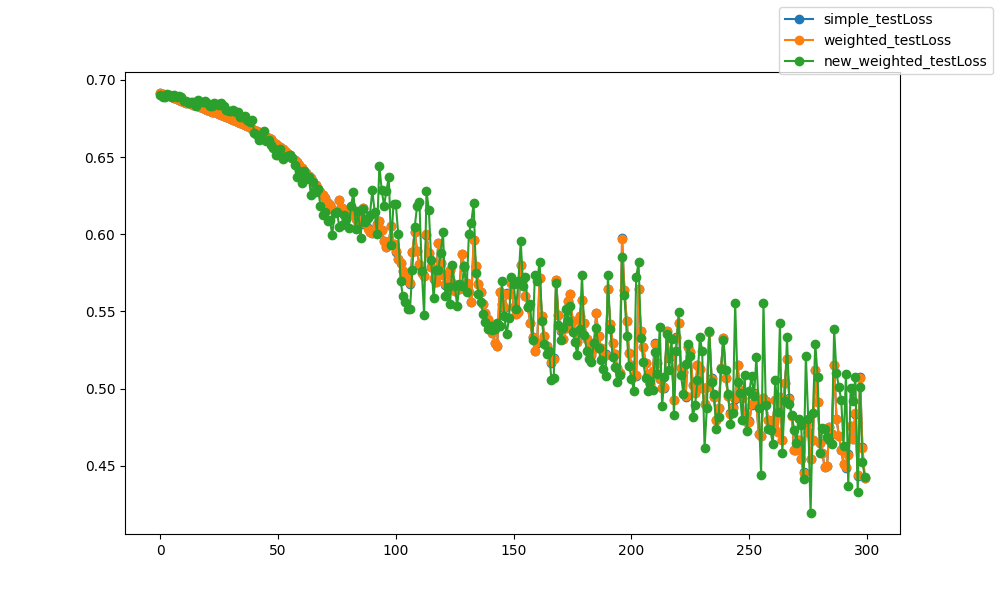

Data behind this chart, as committed beside it:
epoch, epoch, simple_testLoss, weighted_testLoss, new_weighted_testLoss
0, 0, 0.6915, 0.6915, 0.6904
1, 1, 0.6911, 0.6911, 0.6892
2, 2, 0.6903, 0.6903, 0.6892
3, 3, 0.69, 0.69, 0.6911
4, 4, 0.6892, 0.6892, 0.6899
5, 5, 0.6888, 0.6888, 0.689
6, 6, 0.6883, 0.6883, 0.6901
7, 7, 0.6877, 0.6877, 0.6887
8, 8, 0.6871, 0.6871, 0.6893
9, 9, 0.6863, 0.6863, 0.6886
10, 10, 0.6858, 0.6858, 0.6863
11, 11, 0.6852, 0.6852, 0.6863
12, 12, 0.6849, 0.6849, 0.6847
13, 13, 0.6843, 0.6843, 0.6858
14, 14, 0.684, 0.684, 0.6858
15, 15, 0.6835, 0.6835, 0.6833
16, 16, 0.6828, 0.6828, 0.6867
17, 17, 0.6822, 0.6822, 0.6858
18, 18, 0.6817, 0.6817, 0.6858
19, 19, 0.6813, 0.6813, 0.6863
20, 20, 0.6807, 0.6807, 0.6848
21, 21, 0.68, 0.68, 0.6833
22, 22, 0.6795, 0.6795, 0.6833
23, 23, 0.679, 0.679, 0.6852
24, 24, 0.6785, 0.6785, 0.6845
25, 25, 0.678, 0.678, 0.6838
26, 26, 0.6772, 0.6772, 0.685
27, 27, 0.6765, 0.6765, 0.6834
28, 28, 0.6756, 0.6757, 0.6808
29, 29, 0.675, 0.6751, 0.6801
30, 30, 0.6746, 0.6746, 0.6799
31, 31, 0.6741, 0.6741, 0.6804
32, 32, 0.6734, 0.6734, 0.6791
33, 33, 0.6726, 0.6727, 0.679
34, 34, 0.672, 0.672, 0.6762
35, 35, 0.6713, 0.6713, 0.6762
36, 36, 0.6704, 0.6704, 0.6767
37, 37, 0.6698, 0.6698, 0.6743
38, 38, 0.6691, 0.6692, 0.6728
39, 39, 0.6682, 0.6682, 0.6739
40, 40, 0.6677, 0.6677, 0.6657
41, 41, 0.6671, 0.6671, 0.6643
42, 42, 0.6658, 0.6658, 0.661
43, 43, 0.6649, 0.6649, 0.6618
44, 44, 0.6638, 0.6639, 0.6666
45, 45, 0.6631, 0.6631, 0.6605
46, 46, 0.6624, 0.6624, 0.6612
47, 47, 0.6617, 0.6617, 0.6579
48, 48, 0.6599, 0.6599, 0.6561
49, 49, 0.6587, 0.6588, 0.6513
50, 50, 0.6574, 0.6574, 0.6513
51, 51, 0.6564, 0.6564, 0.6552
52, 52, 0.6551, 0.6551, 0.6487
53, 53, 0.6542, 0.6542, 0.6501
54, 54, 0.6527, 0.6528, 0.6509
55, 55, 0.6512, 0.6512, 0.6513
56, 56, 0.6496, 0.6496, 0.6496
57, 57, 0.6482, 0.6482, 0.645
58, 58, 0.647, 0.647, 0.6374
59, 59, 0.6447, 0.6447, 0.6409
... 240 more rows
